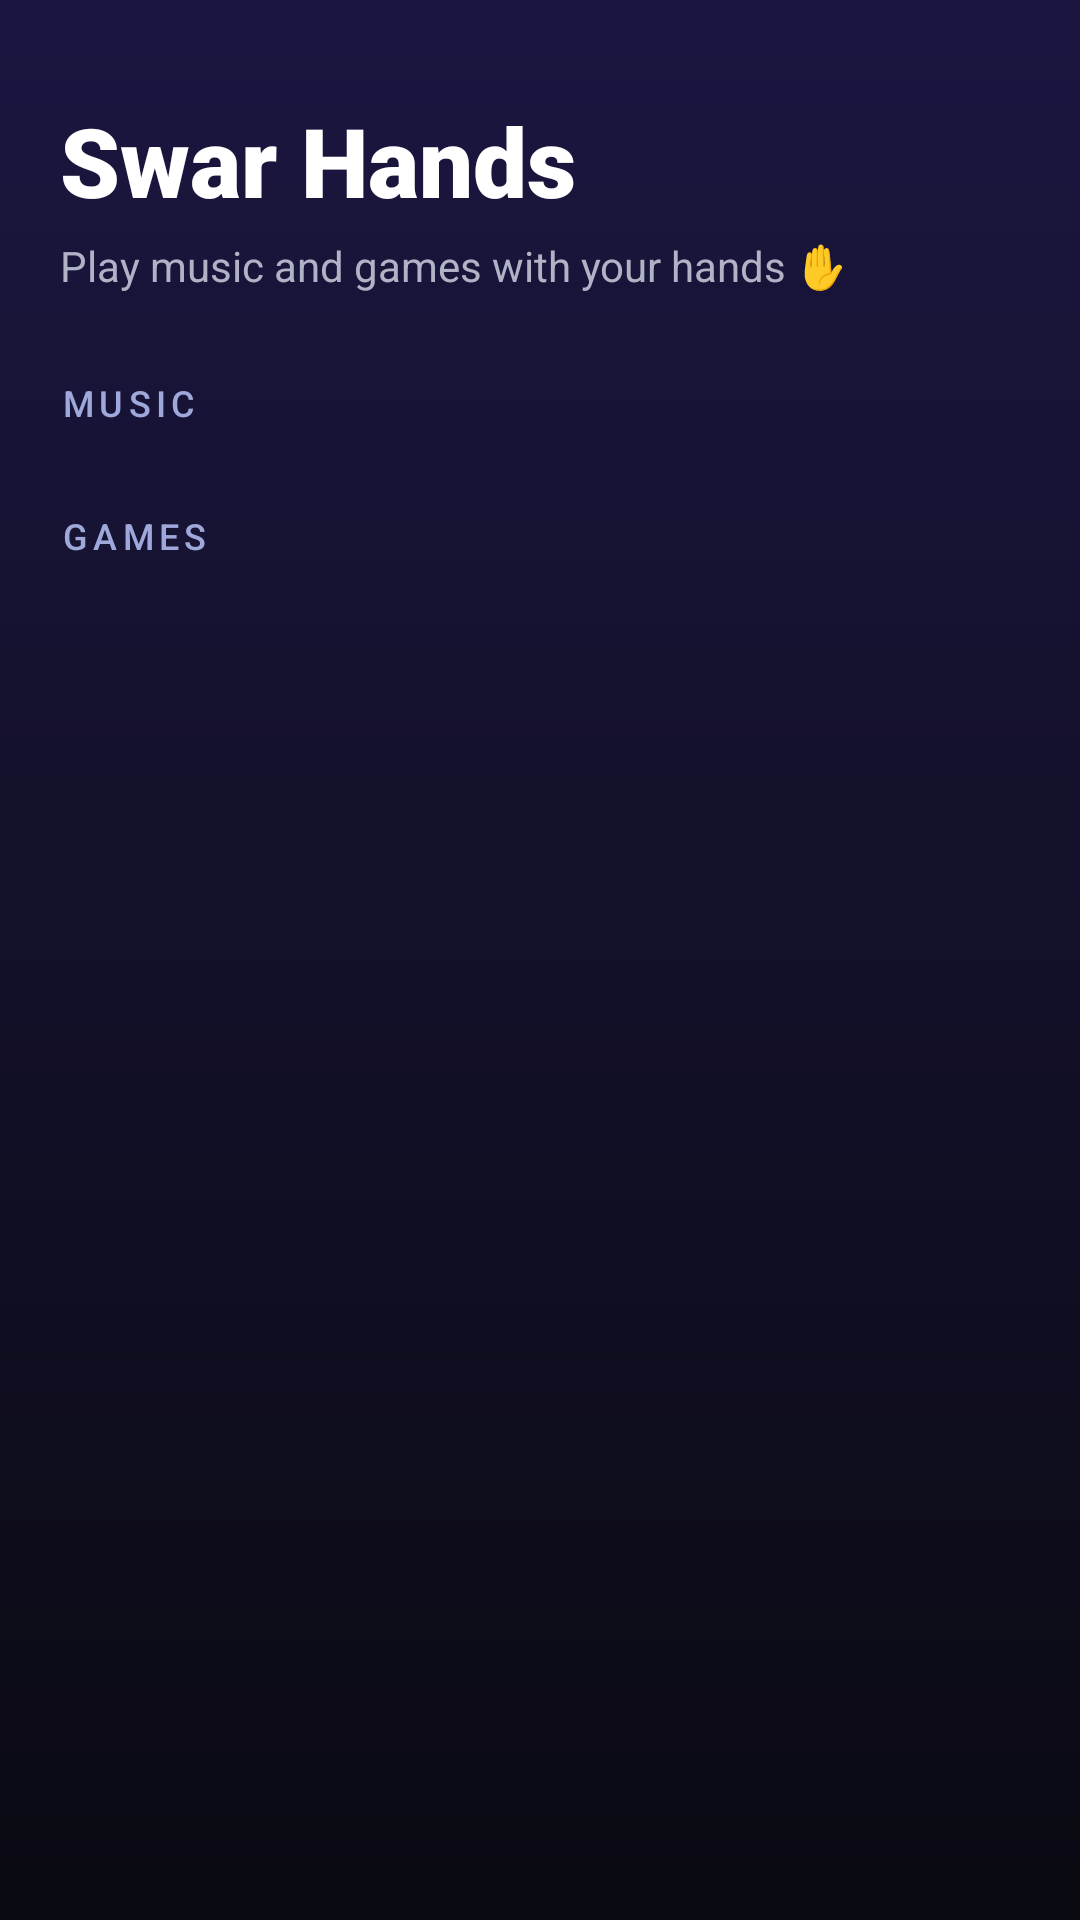

Here is an Android app screen rendered from its layout file. Give the layout XML and the strings, colors and styles it references.
<!-- AndroidManifest.xml: application theme Theme.SwarHands -->
<!-- res/layout/activity_home.xml -->
<?xml version="1.0" encoding="utf-8"?>
<ScrollView xmlns:android="http://schemas.android.com/apk/res/android"
    android:layout_width="match_parent"
    android:layout_height="match_parent"
    android:background="@drawable/bg_home"
    android:fillViewport="true">

    <LinearLayout
        android:layout_width="match_parent"
        android:layout_height="wrap_content"
        android:orientation="vertical"
        android:padding="20dp">

        <TextView
            android:layout_width="wrap_content"
            android:layout_height="wrap_content"
            android:layout_marginTop="12dp"
            android:fontFamily="sans-serif-black"
            android:text="@string/app_name"
            android:textColor="@android:color/white"
            android:textSize="32sp" />

        <TextView
            android:layout_width="wrap_content"
            android:layout_height="wrap_content"
            android:layout_marginTop="4dp"
            android:text="@string/home_tagline"
            android:textColor="#B0B3C6"
            android:textSize="14sp" />

        <TextView
            style="@style/HomeSection"
            android:text="@string/section_music" />

        <LinearLayout
            android:id="@+id/musicContainer"
            android:layout_width="match_parent"
            android:layout_height="wrap_content"
            android:orientation="vertical" />

        <TextView
            style="@style/HomeSection"
            android:text="@string/section_games" />

        <LinearLayout
            android:id="@+id/gamesContainer"
            android:layout_width="match_parent"
            android:layout_height="wrap_content"
            android:orientation="vertical" />
    </LinearLayout>
</ScrollView>
<!-- resources referenced by this layout -->
<resources>
  <!-- drawable bg_home (drawable) -->
  <?xml version="1.0" encoding="utf-8"?>
  <shape xmlns:android="http://schemas.android.com/apk/res/android">
      <gradient android:angle="270" android:endColor="#0A0A12" android:startColor="#1B1640" />
  </shape>
  <string name="app_name">Swar Hands</string>
  <string name="home_tagline">Play music and games with your hands ✋</string>
  <string name="section_games">GAMES</string>
  <string name="section_music">MUSIC</string>
  <style name="HomeSection">
          <item name="android:layout_width">wrap_content</item>
          <item name="android:layout_height">wrap_content</item>
          <item name="android:layout_marginTop">28dp</item>
          <item name="android:fontFamily">sans-serif-medium</item>
          <item name="android:letterSpacing">0.15</item>
          <item name="android:textColor">#9FA8DA</item>
          <item name="android:textSize">12sp</item>
      </style>
  <style name="Theme.SwarHands" parent="Theme.Material3.Dark.NoActionBar">
          <item name="android:windowBackground">@android:color/black</item>
          <item name="android:statusBarColor">@android:color/black</item>
          <item name="android:navigationBarColor">@android:color/black</item>
      </style>
</resources>
